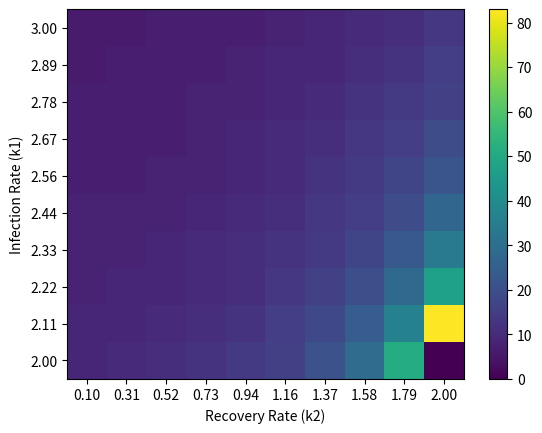

This chart was generated by the following Python code:
from scipy.integrate import solve_ivp
import matplotlib.pyplot as plt
import numpy as np

# the maximum time of virus in days
maxtime = 365
# people in Idaho
N = 1754000
def kinetics(k1, k2, a_0, b_0, c_0):
    def abc(t, y):
        ''' System of differential equations: y(t) = [A(t),B(t),C(t)]
            returns:
                A list containing [dA/dt, dB/dt, dC/dt]
        '''
        A,B,C = y
        return [-k1*A*B/(A+B+C), k1*A*B/(A+B+C)-k2*B, k2*B]
    return solve_ivp(abc, [0, maxtime], [a_0,b_0,c_0], t_eval=np.arange(0, maxtime, 1),method='Radau')

solution = kinetics(0.07,0.02, N-1000,1000,0) #ONE infected person on day0

#Code will evaluate k1 (infection rate) and k2 (recovery rate) values from 0 to 1, finding the index of the max value of B, this will then copy the code to a text file which is separated commas.

num = 10
k1s=np.linspace(2,3, num)
k2s=np.linspace(0.1,2, num)
plot_array = np.empty((num,num))
with open("maxday_vs_k1k2.txt","w") as f:  #copies to maxday_vs_k1k2.txt file
    for i,k1 in enumerate(k1s):
        for j,k2 in enumerate(k2s):
            solution=kinetics(k1,k2,N-1,1,0)
            B=solution.y[1]
            max_B_ind= np.argmax(B)
            max_day= solution.t[max_B_ind]

            plot_array[i][j] = max_day # create an array

            f.write("{},{},{}\n".format(k1,k2,max_day))

#k1 is infection rate, k2 is recovery rate, prints amount of time in  days until infected is at the maximum

plt.pcolormesh(plot_array)
plt.colorbar()
plt.ylabel("Infection Rate (k1)")
plt.xlabel("Recovery Rate (k2)")
pos = [i+0.5 for i in range(num)]
k1_y = [f"{k1:.2f}" for k1 in k1s]
k2_x = [f"{k2:.2f}" for k2 in k2s]
plt.xticks(pos, k2_x)
plt.yticks(pos, k1_y)

plt.show()
